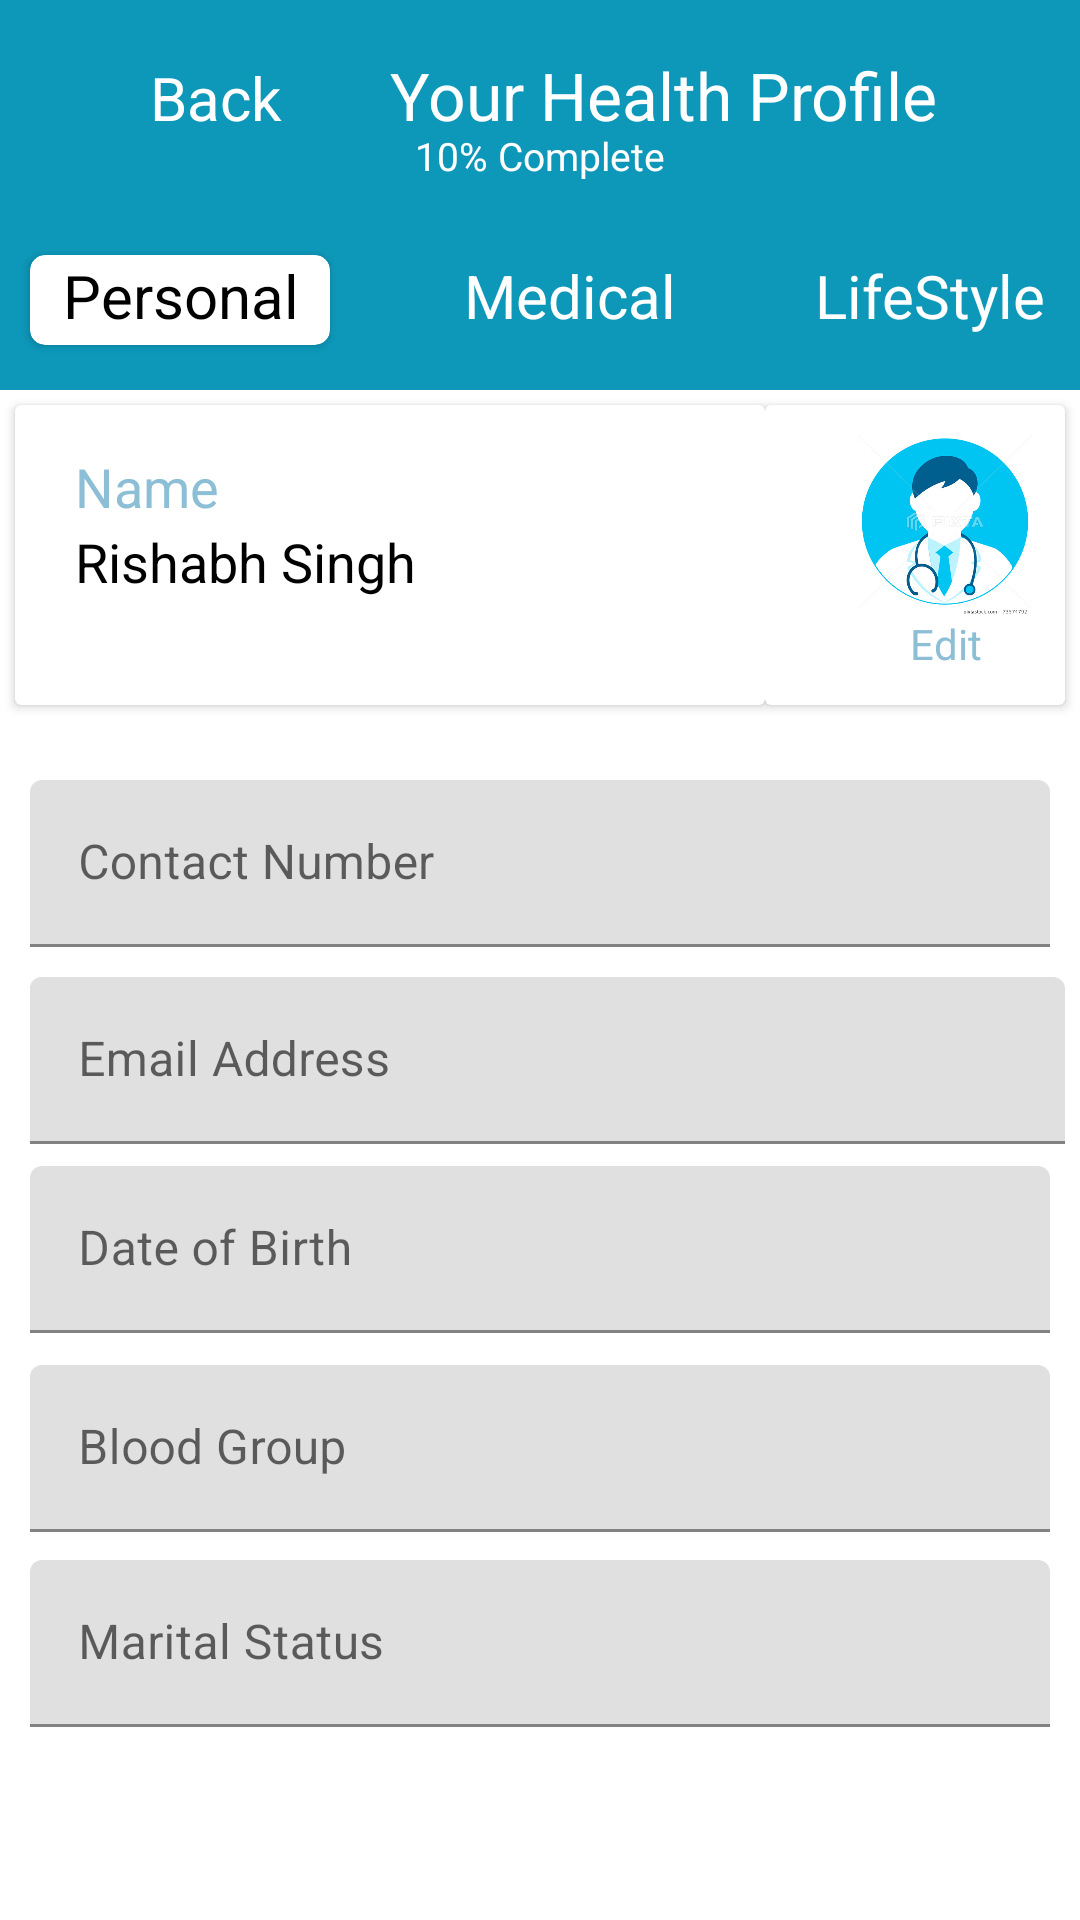

Android layout source for this screen:
<!-- AndroidManifest.xml: application theme Theme.SmartHealthDevice -->
<!-- res/layout/activity_yourhealthprofile.xml -->
<?xml version="1.0" encoding="utf-8"?>
<RelativeLayout xmlns:android="http://schemas.android.com/apk/res/android"
    xmlns:app="http://schemas.android.com/apk/res-auto"
    xmlns:tools="http://schemas.android.com/tools"
    android:layout_width="match_parent"
    android:layout_height="match_parent"
    tools:context=".yourhealthprofile">
    <FrameLayout
        android:id="@+id/fl"
        android:background="@color/purple_500"
        android:layout_width="match_parent"
        android:layout_height="130dp">
        <LinearLayout
            android:id="@+id/ll"
            android:layout_width="match_parent"
            android:layout_height="130dp">
            <ImageView
                android:src="@drawable/ic_baseline_arrow_back_ios_new_24"
                android:layout_marginTop="20dp"
                android:layout_width="50dp"
                android:layout_height="24dp">

            </ImageView>
            <TextView
                android:textSize="20dp"
                android:text="Back"
                android:textColor="#fff"
                android:layout_marginTop="17dp"
                android:layout_width="80dp"
                android:layout_height="25dp">

            </TextView>
            <TextView

                android:textColor="#fff"
                android:text="Your Health Profile"
                android:textSize="22dp"
                android:layout_marginTop="17dp"
                android:layout_width="match_parent"
                android:layout_height="30dp">

            </TextView>



        </LinearLayout>
        <TextView

            android:textColor="#fff"
            android:text="10% Complete"
            android:textSize="13dp"
            android:layout_marginTop="43dp"
            android:textAlignment="center"
            android:layout_width="match_parent"
            android:layout_height="30dp">

        </TextView>
        <LinearLayout
            android:orientation="horizontal"
            android:layout_marginTop="80dp"
            android:layout_width="match_parent"
            android:layout_height="40dp">
            <androidx.cardview.widget.CardView

                app:cardCornerRadius="5dp"
                android:layout_marginLeft="10dp"
                android:background="#fff"
                android:layout_marginTop="5dp"
                android:layout_width="100dp"
                android:layout_height="30dp">
                <TextView
                    android:textColor="#000"
                    android:textAlignment="center"
                    android:textSize="20dp"
                    android:text="Personal"
                    android:layout_width="match_parent"
                    android:layout_height="wrap_content">

                </TextView>

            </androidx.cardview.widget.CardView>
            <TextView
                android:id="@+id/medical"
                android:layout_marginTop="5dp"
                android:textColor="#fff"
                android:layout_marginLeft="30dp"
                android:textAlignment="center"
                android:textSize="20dp"
                android:text="Medical"
                android:layout_width="100dp"
                android:layout_height="wrap_content">

            </TextView>
            <TextView
                android:layout_marginTop="5dp"
                android:textColor="#fff"
                android:layout_marginLeft="20dp"
                android:textAlignment="center"
                android:textSize="20dp"
                android:text="LifeStyle"
                android:layout_width="100dp"
                android:layout_height="wrap_content">

            </TextView>



        </LinearLayout>


    </FrameLayout>
    <LinearLayout
        android:layout_marginTop="130dp"
        android:layout_width="match_parent"
        android:layout_height="110dp">
    <androidx.cardview.widget.CardView
        android:layout_marginLeft="5dp"
        android:layout_marginTop="5dp"
        android:layout_below="@+id/fl"
        android:layout_width="250dp"
        android:layout_height="100dp">
        <LinearLayout
            android:orientation="vertical"
            android:layout_width="match_parent"
            android:layout_height="wrap_content">
            <TextView
                android:layout_marginTop="15dp"
                android:text="Name"
                android:layout_marginLeft="20dp"
                android:textColor="#8cbed6"
                android:textSize="18dp"
                android:layout_width="100dp"
                android:layout_height="25dp">

            </TextView>
            <TextView
                android:layout_marginLeft="20dp"
                android:layout_marginTop="0dp"
                android:text="Rishabh Singh"
                android:textColor="#000"
                android:textSize="18dp"
                android:layout_width="150dp"
                android:layout_height="30dp">

            </TextView>
        </LinearLayout>

    </androidx.cardview.widget.CardView>
        <androidx.cardview.widget.CardView
            android:layout_marginTop="5dp"
            android:layout_marginRight="5dp"
            android:layout_marginBottom="5dp"
            android:layout_width="match_parent"
            android:layout_height="100dp">
            <LinearLayout
                android:orientation="vertical"
                android:layout_width="match_parent"
                android:layout_height="wrap_content">


            <ImageView
                android:src="@drawable/doc"
                android:layout_marginTop="10dp"
                android:layout_marginLeft="20dp"
                android:layout_width="80dp"
                android:layout_height="60dp">

            </ImageView>
                <TextView
                    android:textAlignment="center"
                    android:layout_marginLeft="35dp"
                    android:textColor="#8cbed6"
                    android:text="Edit"
                    android:layout_width="50dp"
                    android:layout_height="25dp">

                </TextView>
            </LinearLayout>
        </androidx.cardview.widget.CardView>

    </LinearLayout>
    <com.google.android.material.textfield.TextInputLayout
        android:id="@+id/em"
        android:layout_width="match_parent"
        android:layout_height="wrap_content">
        <com.google.android.material.textfield.TextInputEditText
            android:layout_marginLeft="10dp"
            android:layout_marginRight="10dp"
            android:layout_marginTop="260dp"
            android:inputType="textEmailAddress"
            android:hint="Contact Number"
            android:id="@+id/emaial"
            android:layout_width="match_parent"
            android:layout_height="wrap_content">

        </com.google.android.material.textfield.TextInputEditText>
    </com.google.android.material.textfield.TextInputLayout>
    <com.google.android.material.textfield.TextInputLayout
        android:layout_marginTop="63dp"
        android:id="@+id/ek"
        android:layout_below="@+id/em"
        android:layout_width="match_parent"
        android:layout_height="wrap_content">
        <com.google.android.material.textfield.TextInputEditText
            android:layout_marginRight="10dp"
            android:layout_marginLeft="10dp"
            android:layout_marginTop="10dp"
            android:inputType="textPassword"
            android:hint="Date of Birth"
            android:id="@+id/password"
            android:layout_width="match_parent"
            android:layout_height="wrap_content">

        </com.google.android.material.textfield.TextInputEditText>
    </com.google.android.material.textfield.TextInputLayout>
    <com.google.android.material.textfield.TextInputLayout
        android:layout_marginTop="200dp"
        android:id="@+id/em1"
        android:layout_width="match_parent"
        android:layout_height="wrap_content">
        <com.google.android.material.textfield.TextInputEditText
            android:layout_marginLeft="10dp"
            android:layout_marginRight="10dp"
            android:layout_marginTop="255dp"
            android:inputType="textEmailAddress"
            android:hint="Blood Group"
            android:id="@+id/emaia"
            android:layout_width="match_parent"
            android:layout_height="wrap_content">

        </com.google.android.material.textfield.TextInputEditText>
    </com.google.android.material.textfield.TextInputLayout>
    <com.google.android.material.textfield.TextInputLayout
        android:id="@+id/ek1"
        android:layout_below="@+id/em"
        android:layout_width="match_parent"
        android:layout_height="wrap_content">
        <com.google.android.material.textfield.TextInputEditText
            android:layout_marginRight="10dp"
            android:layout_marginLeft="10dp"
            android:layout_marginTop="10dp"
            android:inputType="textEmailAddress"
            android:hint="Email"
            android:id="@+id/password1"
            android:layout_width="match_parent"
            android:layout_height="wrap_content">

        </com.google.android.material.textfield.TextInputEditText>
    </com.google.android.material.textfield.TextInputLayout>
    <com.google.android.material.textfield.TextInputLayout
        android:layout_marginTop="260dp"
        android:id="@+id/eml"
        android:layout_width="match_parent"
        android:layout_height="wrap_content">
        <com.google.android.material.textfield.TextInputEditText
            android:layout_marginLeft="10dp"
            android:layout_marginRight="10dp"
            android:layout_marginTop="260dp"
            android:inputType="textEmailAddress"
            android:hint="Marital Status"
            android:id="@+id/emaikal"
            android:layout_width="match_parent"
            android:layout_height="wrap_content">

        </com.google.android.material.textfield.TextInputEditText>
    </com.google.android.material.textfield.TextInputLayout>
    <com.google.android.material.textfield.TextInputLayout
        android:id="@+id/elk"
        android:layout_below="@+id/em"
        android:layout_width="match_parent"
        android:layout_height="wrap_content">
        <com.google.android.material.textfield.TextInputEditText

            android:layout_marginRight="5dp"
            android:layout_marginLeft="10dp"
            android:layout_marginTop="10dp"
            android:inputType="text"
            android:hint="Email Address"
            android:id="@+id/lpassword"
            android:layout_width="match_parent"
            android:layout_height="wrap_content">

        </com.google.android.material.textfield.TextInputEditText>
    </com.google.android.material.textfield.TextInputLayout>



</RelativeLayout>
<!-- resources referenced by this layout -->
<resources>
  <color name="purple_500">#0d98ba</color>
  <!-- drawable doc: jpg bitmap (drawable-v24, 57828 bytes) -->
  <style name="Theme.SmartHealthDevice" parent="Theme.MaterialComponents.DayNight.NoActionBar">
          
          <item name="colorPrimary">@color/purple_500</item>
          <item name="colorPrimaryVariant">@color/purple_700</item>
          <item name="colorOnPrimary">@color/white</item>
          
          <item name="colorSecondary">@color/teal_200</item>
          <item name="colorSecondaryVariant">@color/teal_700</item>
          <item name="colorOnSecondary">@color/black</item>
          
          <item name="android:statusBarColor" tools:targetApi="l">?attr/colorPrimaryVariant</item>
          
      </style>
  <color name="purple_700">#005493</color>
  <color name="white">#FFFFFFFF</color>
  <color name="teal_200">#FF03DAC5</color>
  <color name="teal_700">#FF018786</color>
  <color name="black">#FF000000</color>
</resources>
